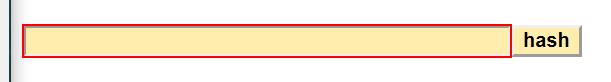
Task: UiPath REFramework Template
Workflow: 3.0 ACME_SHA1_Get Client Hash

Step 1: Set Text 'INPUT  textToHashId' on the text box

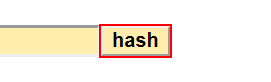
Step 2: click on the text box

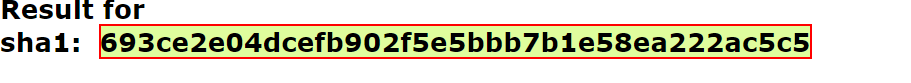
Step 3: get-text from the element

Step 4: Attach Browser 'chrome.exe ACME' in window 'ACME System 1 - Work Items' (chrome.exe) (no picture)

Step 5: Set Text 'TEXTAREA  newComment' on the text box (no picture)

Step 6: click on the element (no picture)

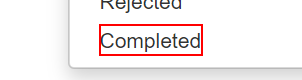
Step 7: click on the element 'Completed'

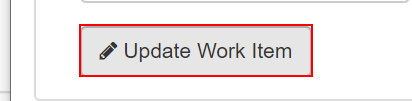
Step 8: click on the button
